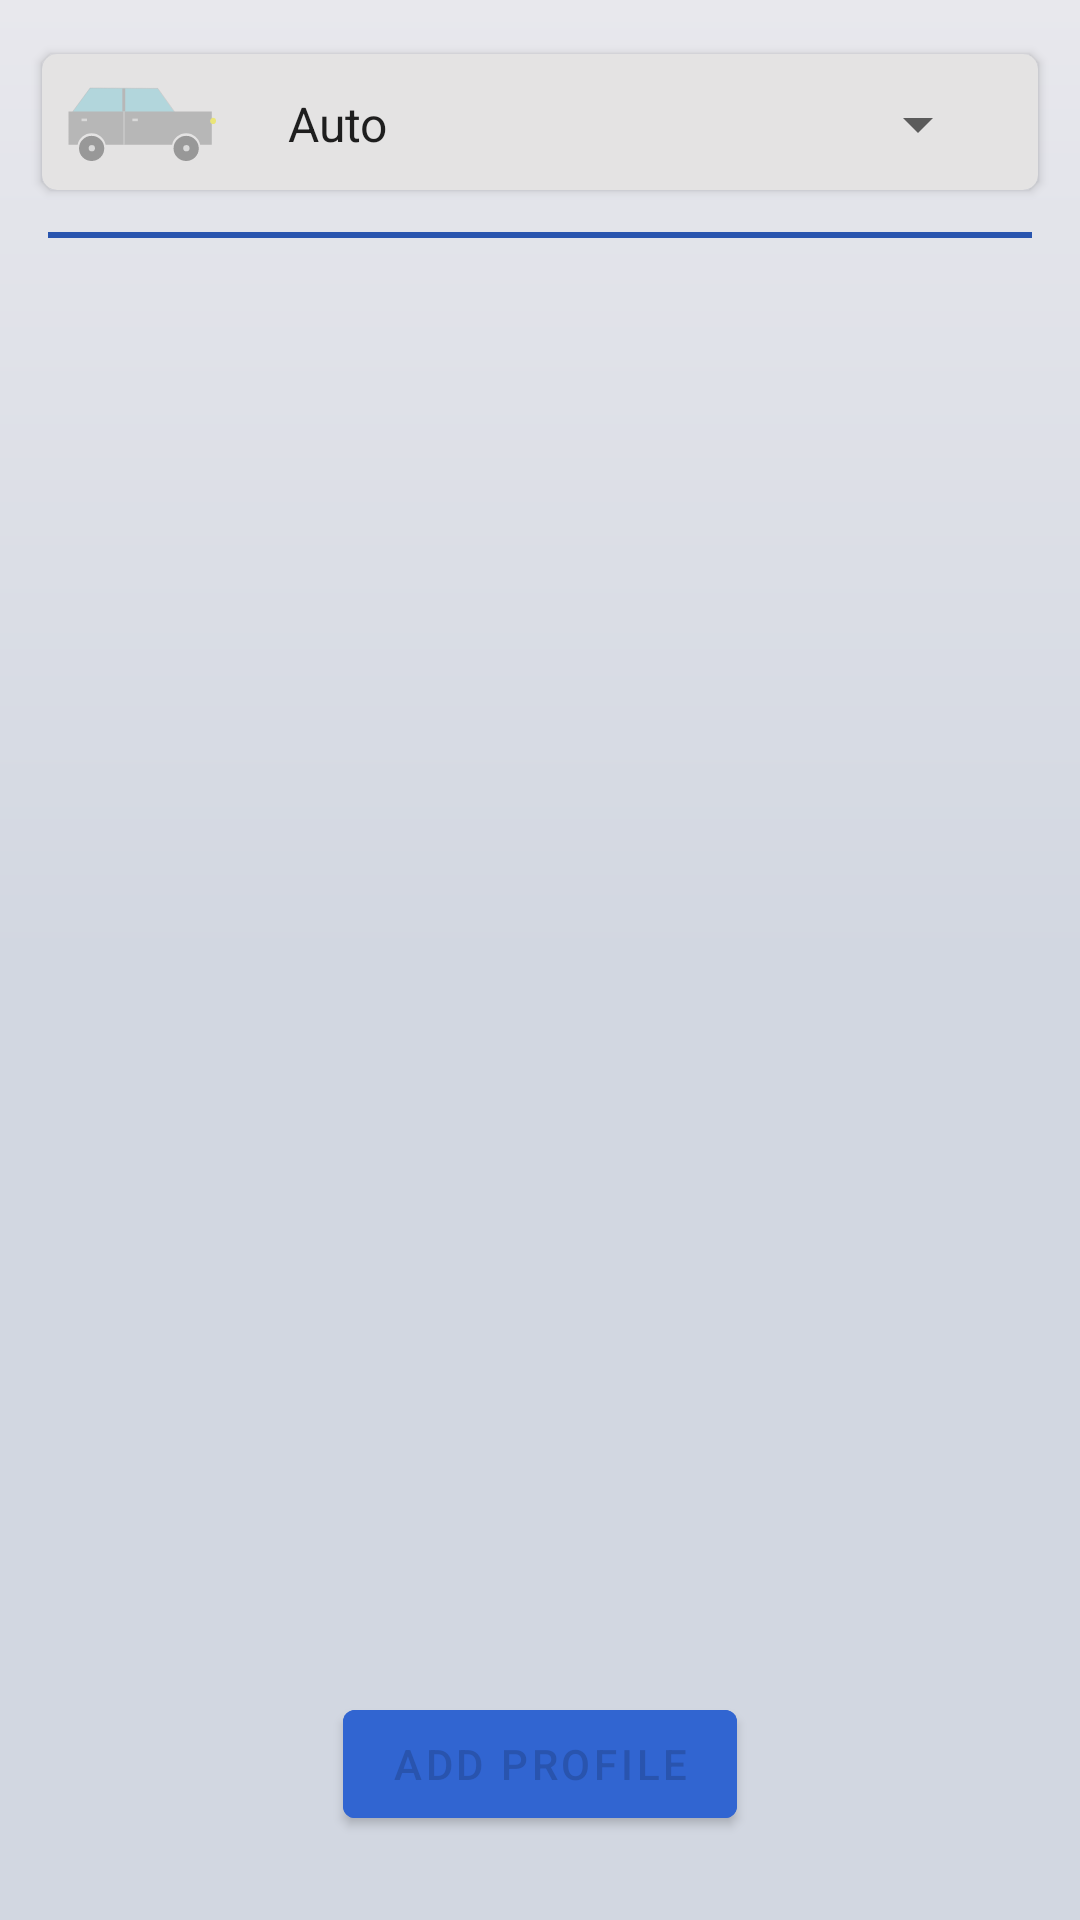

Layout XML and referenced resources for this Android screen:
<!-- AndroidManifest.xml: application theme Theme.OBDroid -->
<!-- res/layout/profiles_fragment_layout.xml -->
<?xml version="1.0" encoding="utf-8"?>
<androidx.constraintlayout.widget.ConstraintLayout xmlns:android="http://schemas.android.com/apk/res/android"
    android:layout_width="match_parent"
    android:layout_height="match_parent"
    android:background="@drawable/fragment_common_background"
    xmlns:app="http://schemas.android.com/apk/res-auto">


    <include
        android:id="@+id/current_profile"
        android:layout_height="wrap_content"
        android:layout_width="match_parent"
        android:layout_marginHorizontal="8dp"
        android:layout_marginVertical="12dp"
        app:layout_constraintTop_toTopOf="parent"
        layout="@layout/profile_item_layout"/>

    <View
        android:id="@+id/line"
        android:layout_marginTop="8dp"
        android:background="@color/blue"
        app:layout_constraintTop_toBottomOf="@+id/current_profile"
        app:layout_constraintStart_toStartOf="@id/profiles_rv"
        app:layout_constraintEnd_toEndOf="@id/profiles_rv"
        android:layout_width="0dp"
        android:layout_height="2dp"
        />

    <androidx.recyclerview.widget.RecyclerView
        android:id="@+id/profiles_rv"
        android:layout_width="match_parent"
        android:layout_height="0dp"
        android:layout_margin="16dp"
        app:layoutManager="androidx.recyclerview.widget.LinearLayoutManager"
        app:layout_constraintTop_toBottomOf="@id/line"
        app:layout_constraintBottom_toTopOf="@id/add_profile_button"
        />

    <com.google.android.material.button.MaterialButton
        android:id="@+id/add_profile_button"
        android:layout_width="wrap_content"
        android:layout_height="wrap_content"
        app:layout_constraintBottom_toBottomOf="parent"
        app:layout_constraintStart_toStartOf="parent"
        app:layout_constraintEnd_toEndOf="parent"
        android:text="@string/add_profile"
        android:backgroundTint="@color/light_blue"
        android:layout_marginBottom="28dp"
        />

</androidx.constraintlayout.widget.ConstraintLayout>
<!-- res/layout/profile_item_layout.xml (included above) -->
<?xml version="1.0" encoding="utf-8"?>
<FrameLayout xmlns:android="http://schemas.android.com/apk/res/android"
    xmlns:app="http://schemas.android.com/apk/res-auto"
    android:layout_width="match_parent"
    android:layout_height="wrap_content">

    <androidx.cardview.widget.CardView
        android:layout_width="match_parent"
        android:layout_height="wrap_content"
        android:layout_margin="6dp"
        android:backgroundTint="#E4E3E3"
        app:cardCornerRadius="5dp"
        app:layout_constraintTop_toTopOf="parent">


        <androidx.constraintlayout.widget.ConstraintLayout
            android:layout_width="match_parent"
            android:layout_height="match_parent">


            <TextView
                android:id="@+id/profile_name"
                android:layout_width="0dp"
                android:layout_height="wrap_content"
                android:layout_marginVertical="6dp"
                android:layout_marginStart="16dp"
                android:gravity="start"
                android:maxLines="1"
                android:layout_margin="8dp"
                android:textSize="22sp"
                app:drawableStartCompat="@drawable/vehicle"
                app:layout_constraintStart_toStartOf="parent"
                app:layout_constraintBottom_toBottomOf="parent"
                app:layout_constraintTop_toTopOf="parent" />



            <Spinner
                android:id="@+id/protocol_list"
                android:layout_width="0dp"
                android:layout_height="match_parent"
                android:layout_marginHorizontal="16dp"
                android:layout_marginVertical="2dp"
                android:entries="@array/available_profiles"
                android:textSize="18sp"
                app:layout_constraintStart_toEndOf="@id/profile_name"
                app:layout_constraintBottom_toBottomOf="@id/profile_name"
                app:layout_constraintEnd_toEndOf="parent" />


        </androidx.constraintlayout.widget.ConstraintLayout>
    </androidx.cardview.widget.CardView>

</FrameLayout>
<!-- resources referenced by this layout -->
<resources>
  <string-array name="available_profiles" translatable="false">
          <item name="profile_undefined">Auto</item>
          <item name="profile_sae_1850_pwm">SAE J1850 PWM</item>
          <item name="profile_sae_1850_vpw">SAE J1850 VPW</item>
          <item name="profile_iso9141">ISO 9141 2</item>
          <item name="profile_iso14230">ISO 14230 4 5kb</item>
          <item name="profile_iso14230f">ISO 14230 4 FAST INIT</item>
          <item name="profile_iso15765_11_500">ISO 15765 4 CAN 11bit ID 500kb</item>
          <item name="profile_iso15765_29_500">ISO_15765 4 CAN_29 bit ID 500kb</item>
          <item name="profile_iso15765_11_250">ISO 15765 4 CAN 11 bit ID 250kb</item>
          <item name="profile_iso15765_29_250">ISO 15765 4 CAN_29 bit ID 250kb</item>
          <item name="profile_sae_j1939">SAE J1939 CAN 29 bit ID 250kb</item>
      </string-array>
  <color name="blue">#2954AE</color>
  <color name="light_blue">#3165D1</color>
  <!-- drawable fragment_common_background (drawable) -->
  <?xml version="1.0" encoding="utf-8"?>
  <shape xmlns:android="http://schemas.android.com/apk/res/android"
      android:shape="rectangle">
      <gradient
          android:angle="60"
          android:centerColor="#D2D7E1"
          android:endColor="#D2D7E1"
          android:startColor="#E8E8ED"
          android:type="linear" />
  </shape>
  <!-- drawable vehicle: vector/xml drawable (drawable, 2022 chars, omitted) -->
  <string name="add_profile">Add Profile</string>
  <style name="Theme.OBDroid" parent="Theme.MaterialComponents.DayNight.DarkActionBar">
          
          <item name="colorPrimary">@color/primary</item>
          <item name="colorPrimaryVariant">@color/primary_dark</item>
          <item name="colorOnPrimary">@color/primary_light</item>
          
          <item name="colorSecondary">@color/secondary</item>
          <item name="colorSecondaryVariant">@color/secondary_dark</item>
          <item name="colorOnSecondary">@color/black</item>
          
          <item name="android:statusBarColor" tools:targetApi="l">@color/status_bar</item>
          
      </style>
  <color name="primary">#074E88</color>
  <color name="primary_dark">@color/status_bar</color>
  <color name="primary_light">@color/blue</color>
  <color name="secondary">@color/blue</color>
  <color name="secondary_dark">#b6c2b7</color>
  <color name="black">#FF000000</color>
  <color name="status_bar">#0C6BB8</color>
</resources>
